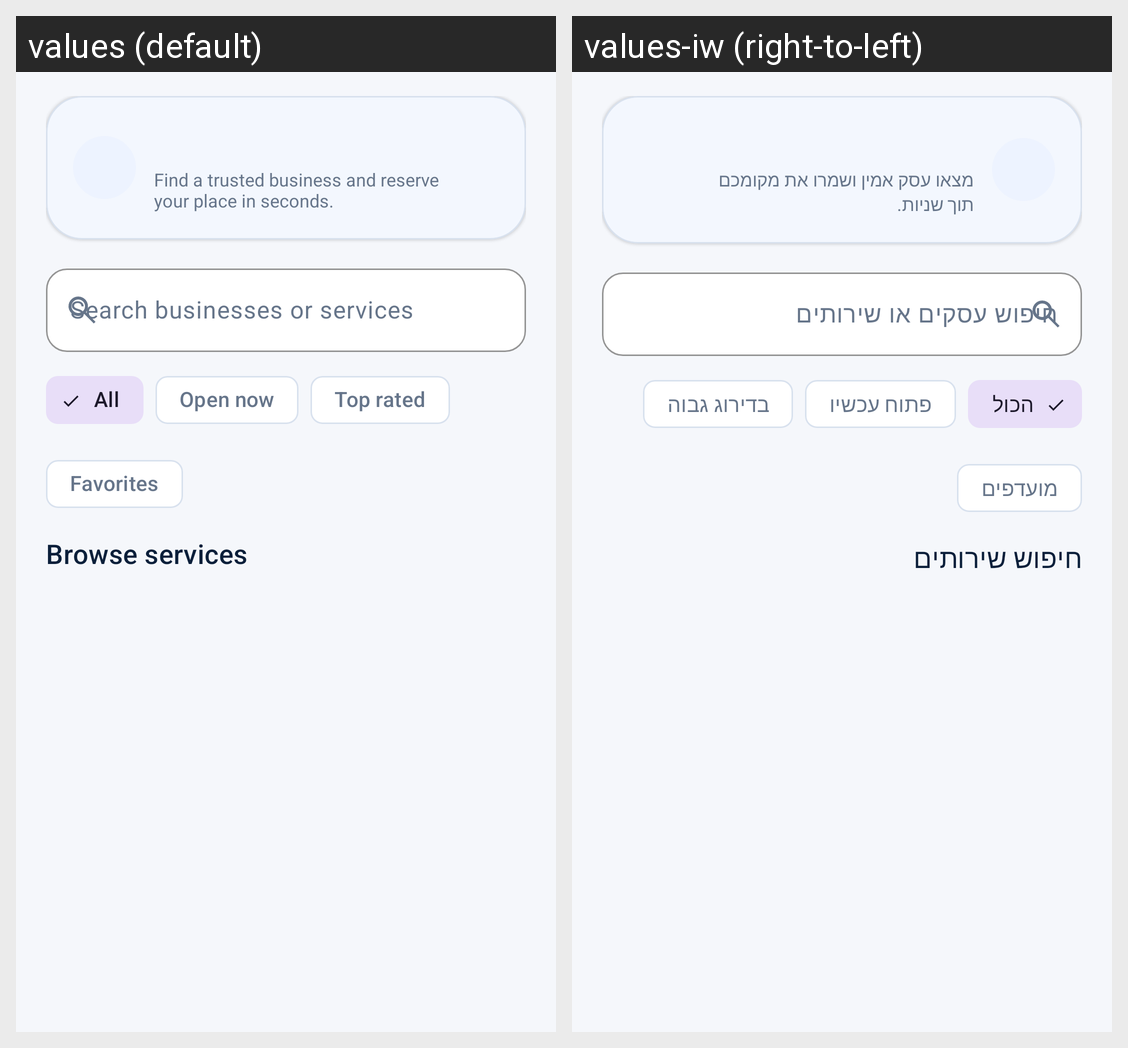

Translations of the strings shown on this Android screen, per locale in the grid:
Android screen res/layout/fragment_customer_home.xml rendered under 2 locales, left to right: values (default), values-iw (right-to-left). Device: Nexus 5 (rendered at 1080×1920; each locale shown at half size, 540×960, under a caption strip naming it); theme Theme.TrackSter.
Strings drawn on this screen, with the default value and each locale's value (text and hints the layout hard-codes, and strings that could not be matched under every locale, appear in the picture but are not listed):

customer_home_subtitle
  values: Find a trusted business and reserve your place in seconds.
  values-iw: מצאו עסק אמין ושמרו את מקומכם תוך שניות.

hint_search_businesses
  values: Search businesses or services
  values-iw: חיפוש עסקים או שירותים

filter_all
  values: All
  values-iw: הכול

filter_open
  values: Open now
  values-iw: פתוח עכשיו

filter_top_rated
  values: Top rated
  values-iw: בדירוג גבוה

filter_favorites
  values: Favorites
  values-iw: מועדפים

customer_home_browse_services
  values: Browse services
  values-iw: חיפוש שירותים
